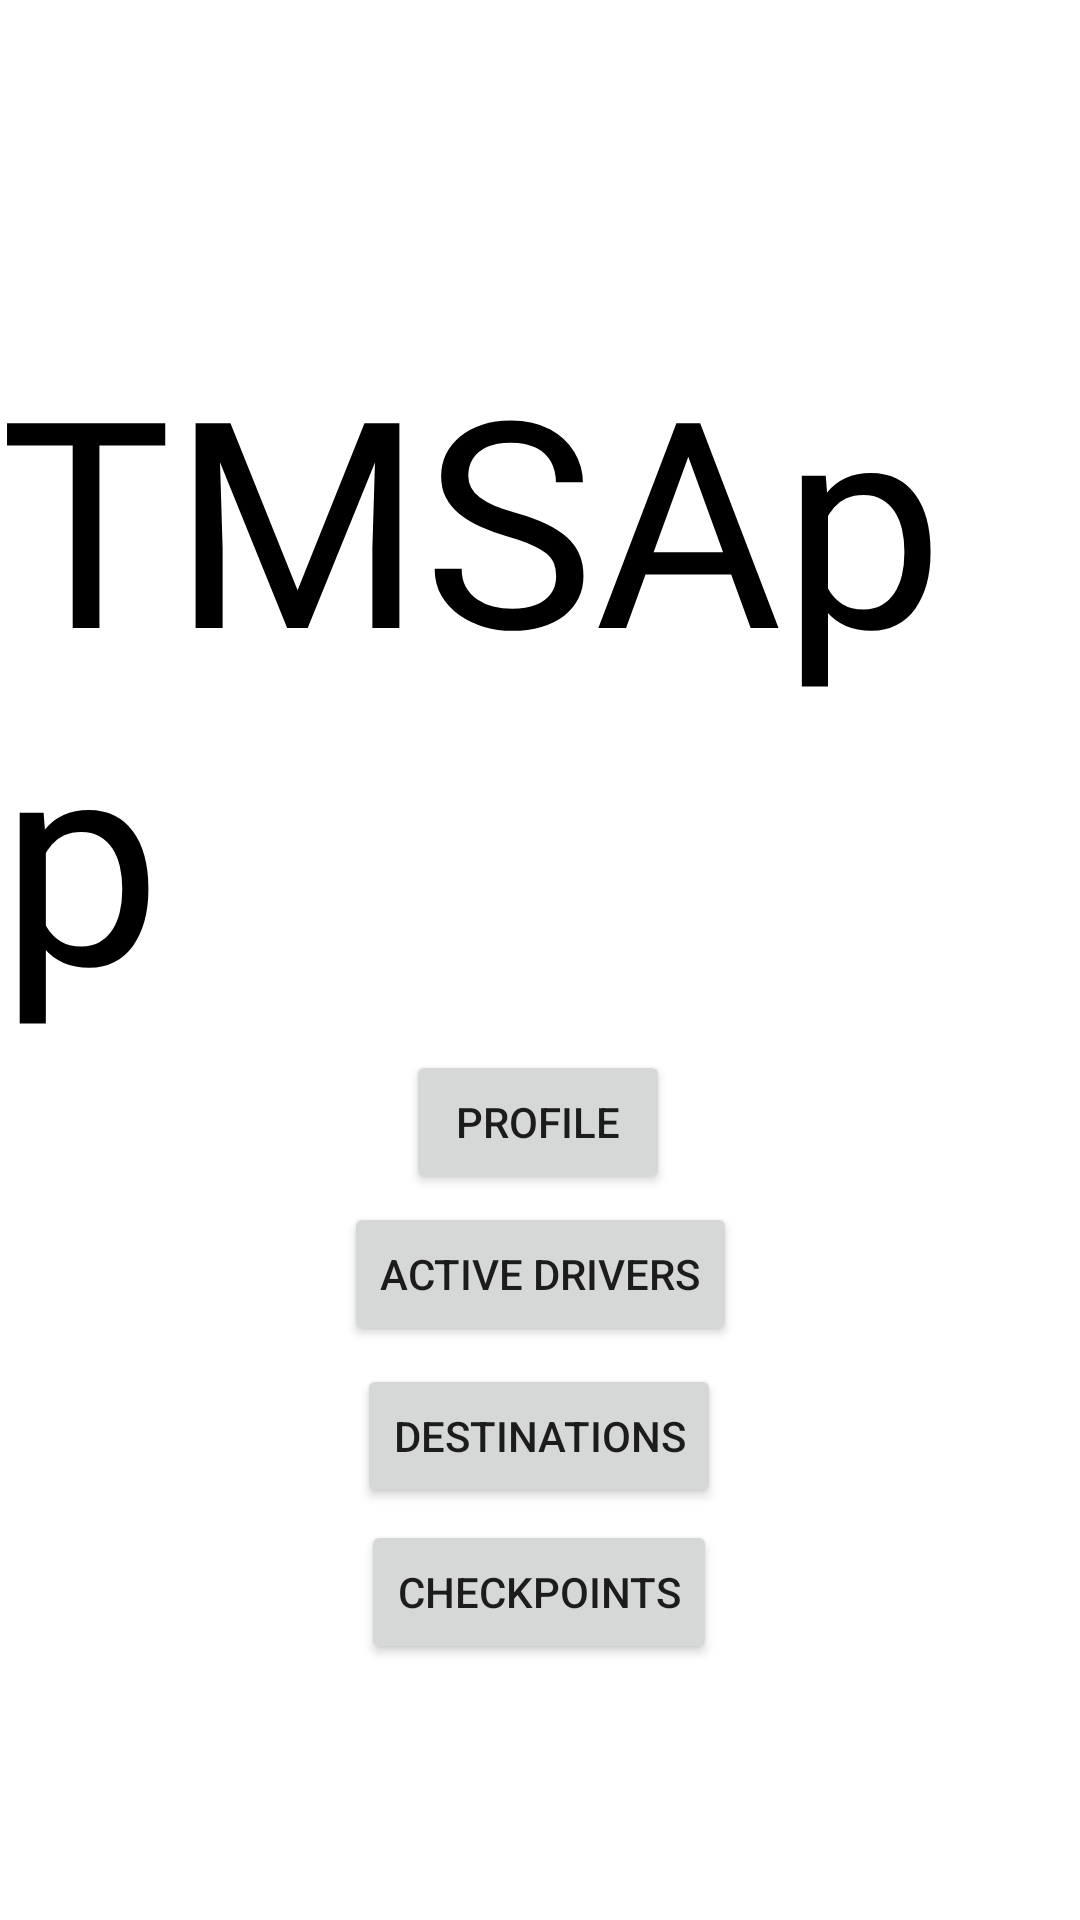

Here is an Android app screen rendered from its layout file. Give the layout XML and the strings, colors and styles it references.
<!-- AndroidManifest.xml: application theme Theme.TMSApp -->
<!-- res/layout/activity_main.xml -->
<?xml version="1.0" encoding="utf-8"?>
<androidx.constraintlayout.widget.ConstraintLayout xmlns:android="http://schemas.android.com/apk/res/android"
    xmlns:app="http://schemas.android.com/apk/res-auto"
    xmlns:tools="http://schemas.android.com/tools"
    android:layout_width="match_parent"
    android:layout_height="match_parent"
    tools:context=".activities.MainActivity">

    <Button
        android:id="@+id/profileButton"
        android:layout_width="wrap_content"
        android:layout_height="wrap_content"
        android:text="@string/title_profile"
        app:layout_constraintBottom_toBottomOf="parent"
        app:layout_constraintEnd_toEndOf="parent"
        app:layout_constraintHorizontal_bias="0.498"
        app:layout_constraintStart_toStartOf="parent"
        app:layout_constraintTop_toTopOf="parent"
        app:layout_constraintVertical_bias="0.591" />

    <Button
        android:id="@+id/destinationsButton"
        android:layout_width="wrap_content"
        android:layout_height="wrap_content"
        android:text="@string/title_destination"
        app:layout_constraintBottom_toBottomOf="parent"
        app:layout_constraintEnd_toEndOf="parent"
        app:layout_constraintHorizontal_bias="0.498"
        app:layout_constraintStart_toStartOf="parent"
        app:layout_constraintTop_toTopOf="parent"
        app:layout_constraintVertical_bias="0.768" />

    <Button
        android:id="@+id/checkpointsButton"
        android:layout_width="wrap_content"
        android:layout_height="wrap_content"
        android:text="@string/title_checkpoint"
        app:layout_constraintBottom_toBottomOf="parent"
        app:layout_constraintEnd_toEndOf="parent"
        app:layout_constraintHorizontal_bias="0.498"
        app:layout_constraintStart_toStartOf="parent"
        app:layout_constraintTop_toTopOf="parent"
        app:layout_constraintVertical_bias="0.856" />

    <Button
        android:id="@+id/activeDriversButton"
        android:layout_width="wrap_content"
        android:layout_height="wrap_content"
        android:text="@string/title_drivers"
        app:layout_constraintBottom_toBottomOf="parent"
        app:layout_constraintEnd_toEndOf="parent"
        app:layout_constraintStart_toStartOf="parent"
        app:layout_constraintTop_toTopOf="parent"
        app:layout_constraintVertical_bias="0.677" />

    <TextView
        android:id="@+id/textView"
        android:layout_width="wrap_content"
        android:layout_height="wrap_content"
        android:text="@string/app_name"
        android:textColor="@color/black"
        android:textSize="96sp"
        app:layout_constraintBottom_toBottomOf="parent"
        app:layout_constraintEnd_toEndOf="parent"
        app:layout_constraintHorizontal_bias="0.498"
        app:layout_constraintStart_toStartOf="parent"
        app:layout_constraintTop_toTopOf="parent"
        app:layout_constraintVertical_bias="0.269" />
</androidx.constraintlayout.widget.ConstraintLayout>
<!-- resources referenced by this layout -->
<resources>
  <string name="app_name">TMSApp</string>
  <string name="title_checkpoint">Checkpoints</string>
  <string name="title_destination">Destinations</string>
  <string name="title_drivers">Active Drivers</string>
  <string name="title_profile">Profile</string>
  <style name="Theme.TMSApp" parent="Theme.MaterialComponents.DayNight.DarkActionBar">
          
          <item name="colorPrimary">@color/purple_500</item>
          <item name="colorPrimaryVariant">@color/purple_700</item>
          <item name="colorOnPrimary">@color/white</item>
          
          <item name="colorSecondary">@color/teal_200</item>
          <item name="colorSecondaryVariant">@color/teal_700</item>
          <item name="colorOnSecondary">@color/black</item>
          
          <item name="android:statusBarColor">?attr/colorPrimaryVariant</item>
          
      </style>
  <!-- not gathered from this repository: default colours our renderer supplied (Android Studio template values) -->
  <color name="purple_500">#FF6200EE</color>
  <color name="purple_700">#FF3700B3</color>
  <color name="teal_200">#FF03DAC5</color>
  <color name="teal_700">#FF018786</color>
  <color name="black">#FF000000</color>
  <color name="white">#FFFFFFFF</color>
</resources>
